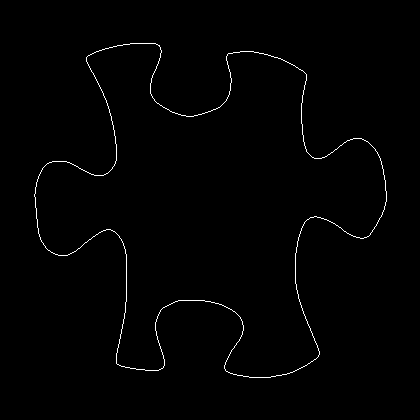

Values plotted in this chart, from the file beside it:
34, 194
34, 195
34, 196
35, 197
35, 198
35, 199
35, 200
35, 201
35, 202
35, 203
35, 204
35, 205
35, 206
35, 207
36, 208
36, 209
36, 210
36, 211
36, 212
36, 213
36, 214
36, 215
36, 216
36, 217
36, 218
37, 219
37, 220
37, 221
37, 222
37, 223
37, 224
37, 225
37, 226
37, 227
38, 228
38, 229
38, 230
38, 231
38, 232
38, 233
39, 234
39, 235
39, 236
40, 237
40, 238
40, 239
41, 240
41, 241
42, 242
43, 243
43, 244
44, 245
45, 246
45, 247
46, 248
47, 249
48, 250
49, 250
50, 251
51, 252
52, 252
... 1,486 more rows
